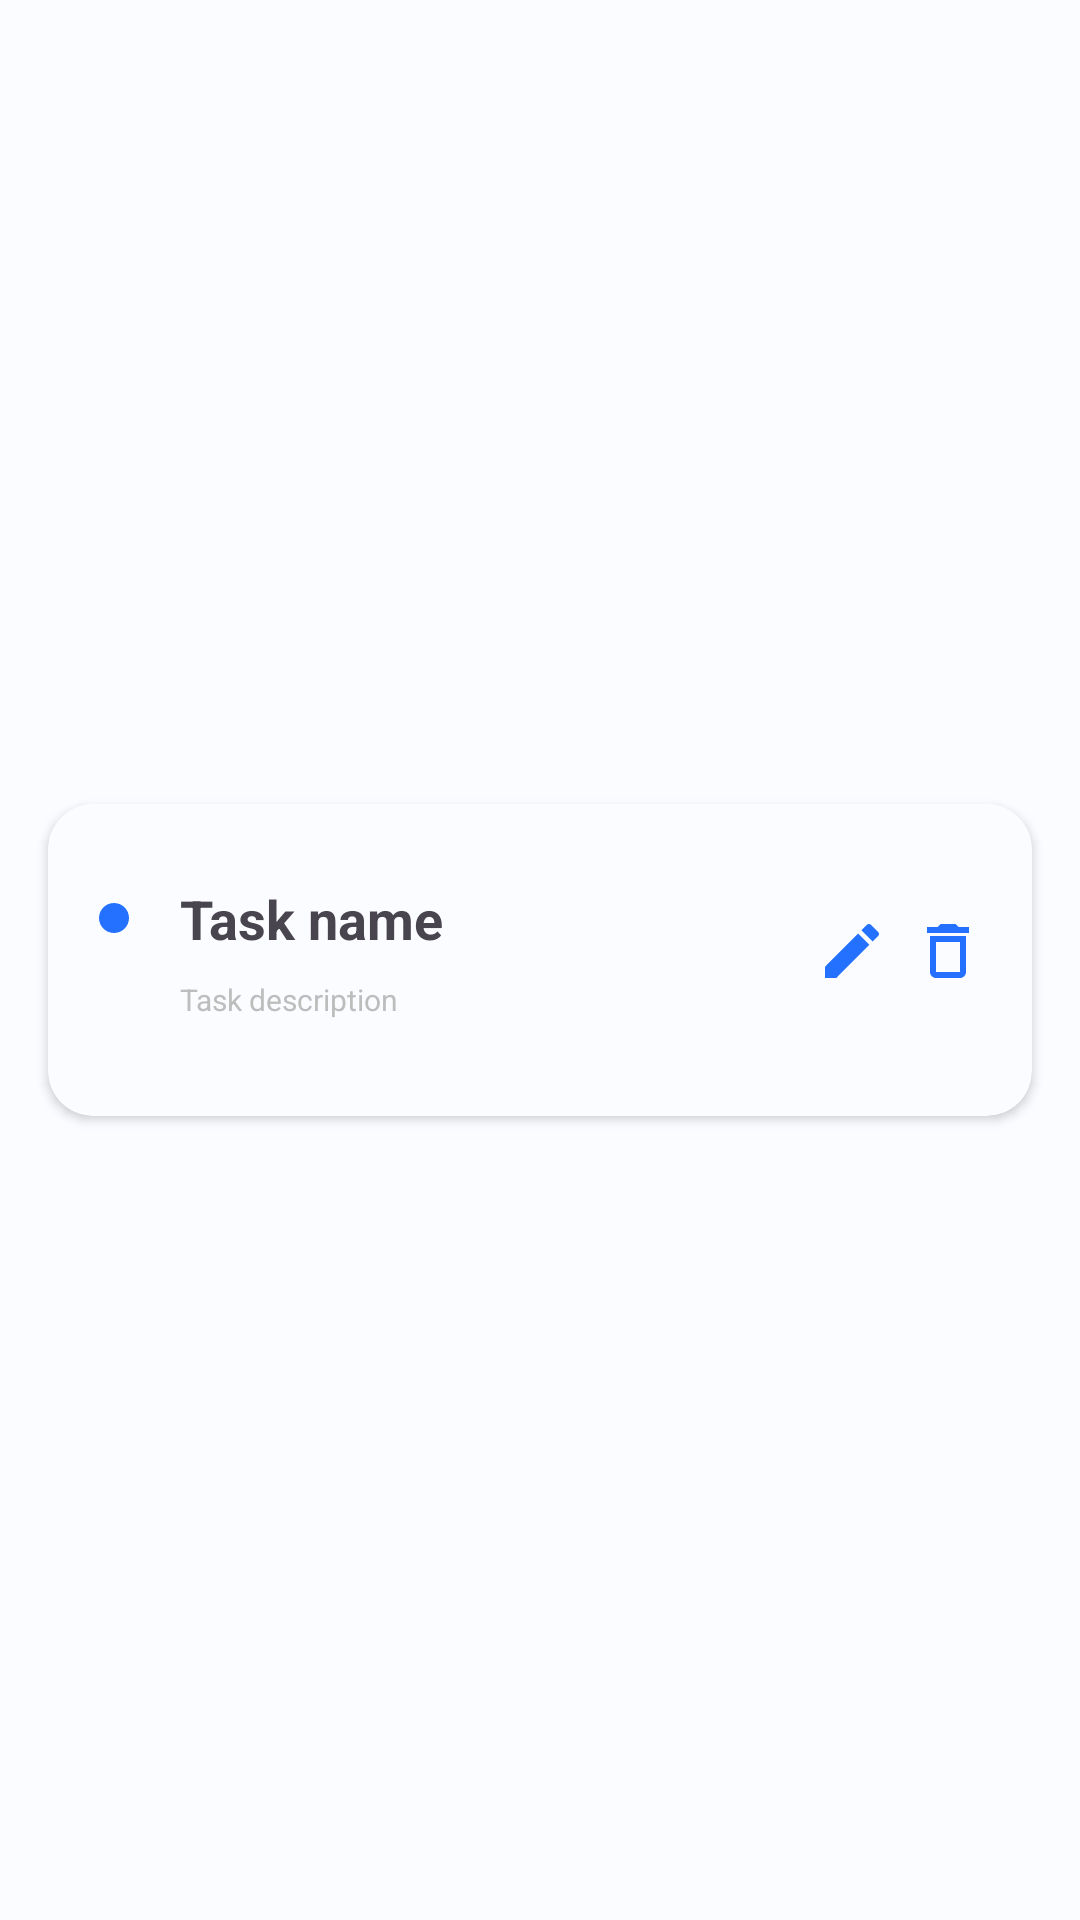

Write the Android layout XML for this screen, with the resource values it uses.
<!-- AndroidManifest.xml: application theme Theme.TodoOdev -->
<!-- res/layout/task_card_design.xml -->
<?xml version="1.0" encoding="utf-8"?>
<androidx.constraintlayout.widget.ConstraintLayout xmlns:android="http://schemas.android.com/apk/res/android"
    xmlns:app="http://schemas.android.com/apk/res-auto"
    xmlns:tools="http://schemas.android.com/tools"
    android:layout_width="match_parent"
    android:layout_height="wrap_content"
    android:background="@color/mainBackgroundColor">

    <androidx.cardview.widget.CardView
        android:id="@+id/cardView"
        android:layout_width="0dp"
        android:layout_height="wrap_content"
        android:layout_marginStart="16dp"
        android:layout_marginTop="8dp"
        android:layout_marginEnd="16dp"
        android:layout_marginBottom="8dp"
        android:elevation="15dp"
        app:cardCornerRadius="15dp"
        app:cardBackgroundColor="@color/mainBackgroundColor"
        app:layout_constraintBottom_toBottomOf="parent"
        app:layout_constraintEnd_toEndOf="parent"
        app:layout_constraintStart_toStartOf="parent"
        app:layout_constraintTop_toTopOf="parent">

        <androidx.constraintlayout.widget.ConstraintLayout
            android:layout_width="match_parent"
            android:layout_height="wrap_content">

            <ImageView
                android:id="@+id/imageView3"
                android:layout_width="12dp"
                android:layout_height="12dp"
                android:layout_marginStart="16dp"
                android:layout_marginTop="32dp"
                app:layout_constraintStart_toStartOf="parent"
                app:layout_constraintTop_toTopOf="parent"
                app:srcCompat="@drawable/baseline_circle_24" />

            <TextView
                android:id="@+id/taskNameTextView"
                android:layout_width="wrap_content"
                android:layout_height="wrap_content"
                android:layout_marginStart="16dp"
                android:text="Task name"
                android:textSize="18sp"
                android:textStyle="bold"
                app:layout_constraintBottom_toBottomOf="@+id/imageView3"
                app:layout_constraintStart_toEndOf="@+id/imageView3"
                app:layout_constraintTop_toTopOf="@+id/imageView3" />

            <TextView
                android:id="@+id/taskDescriptionTextView"
                android:layout_width="wrap_content"
                android:layout_height="wrap_content"
                android:layout_marginTop="8dp"
                android:layout_marginBottom="32dp"
                android:text="Task description"
                android:textColor="@color/grayTextColor"
                android:textSize="10sp"
                app:layout_constraintBottom_toBottomOf="parent"
                app:layout_constraintStart_toStartOf="@+id/taskNameTextView"
                app:layout_constraintTop_toBottomOf="@+id/taskNameTextView" />

            <ImageView
                android:id="@+id/editButton"
                android:layout_width="wrap_content"
                android:layout_height="wrap_content"
                android:layout_marginEnd="8dp"
                app:layout_constraintBottom_toBottomOf="@+id/deleteButton"
                app:layout_constraintEnd_toStartOf="@+id/deleteButton"
                app:layout_constraintTop_toTopOf="@+id/deleteButton"
                app:srcCompat="@drawable/baseline_edit_24" />

            <ImageView
                android:id="@+id/deleteButton"
                android:layout_width="wrap_content"
                android:layout_height="wrap_content"
                android:layout_marginTop="37dp"
                android:layout_marginEnd="16dp"
                app:layout_constraintEnd_toEndOf="parent"
                app:layout_constraintTop_toTopOf="parent"
                app:srcCompat="@drawable/baseline_delete_outline_24" />
        </androidx.constraintlayout.widget.ConstraintLayout>
    </androidx.cardview.widget.CardView>
</androidx.constraintlayout.widget.ConstraintLayout>
<!-- resources referenced by this layout -->
<resources>
  <color name="grayTextColor">#BDBDBD</color>
  <color name="mainBackgroundColor">#fbfcff</color>
  <!-- drawable baseline_circle_24 (drawable) -->
  <vector android:height="24dp" android:tint="#2471FF"
      android:viewportHeight="24" android:viewportWidth="24"
      android:width="24dp" xmlns:android="http://schemas.android.com/apk/res/android">
      <path android:fillColor="@android:color/white" android:pathData="M12,2C6.47,2 2,6.47 2,12s4.47,10 10,10 10,-4.47 10,-10S17.53,2 12,2z"/>
  </vector>
  <!-- drawable baseline_delete_outline_24 (drawable) -->
  <vector android:height="24dp" android:tint="#2471FF"
      android:viewportHeight="24" android:viewportWidth="24"
      android:width="24dp" xmlns:android="http://schemas.android.com/apk/res/android">
      <path android:fillColor="@android:color/white" android:pathData="M6,19c0,1.1 0.9,2 2,2h8c1.1,0 2,-0.9 2,-2L18,7L6,7v12zM8,9h8v10L8,19L8,9zM15.5,4l-1,-1h-5l-1,1L5,4v2h14L19,4z"/>
  </vector>
  <!-- drawable baseline_edit_24 (drawable) -->
  <vector android:height="24dp" android:tint="#2471FF"
      android:viewportHeight="24" android:viewportWidth="24"
      android:width="24dp" xmlns:android="http://schemas.android.com/apk/res/android">
      <path android:fillColor="@android:color/white" android:pathData="M3,17.25V21h3.75L17.81,9.94l-3.75,-3.75L3,17.25zM20.71,7.04c0.39,-0.39 0.39,-1.02 0,-1.41l-2.34,-2.34c-0.39,-0.39 -1.02,-0.39 -1.41,0l-1.83,1.83 3.75,3.75 1.83,-1.83z"/>
  </vector>
  <style name="Theme.TodoOdev" parent="Base.Theme.TodoOdev" />
  <style name="Base.Theme.TodoOdev" parent="Theme.Material3.DayNight.NoActionBar">
          
          
          <item name="android:statusBarColor">@color/white</item>
          <item name="android:windowLightStatusBar">true</item>
      </style>
  <color name="white">#FFFFFFFF</color>
</resources>
